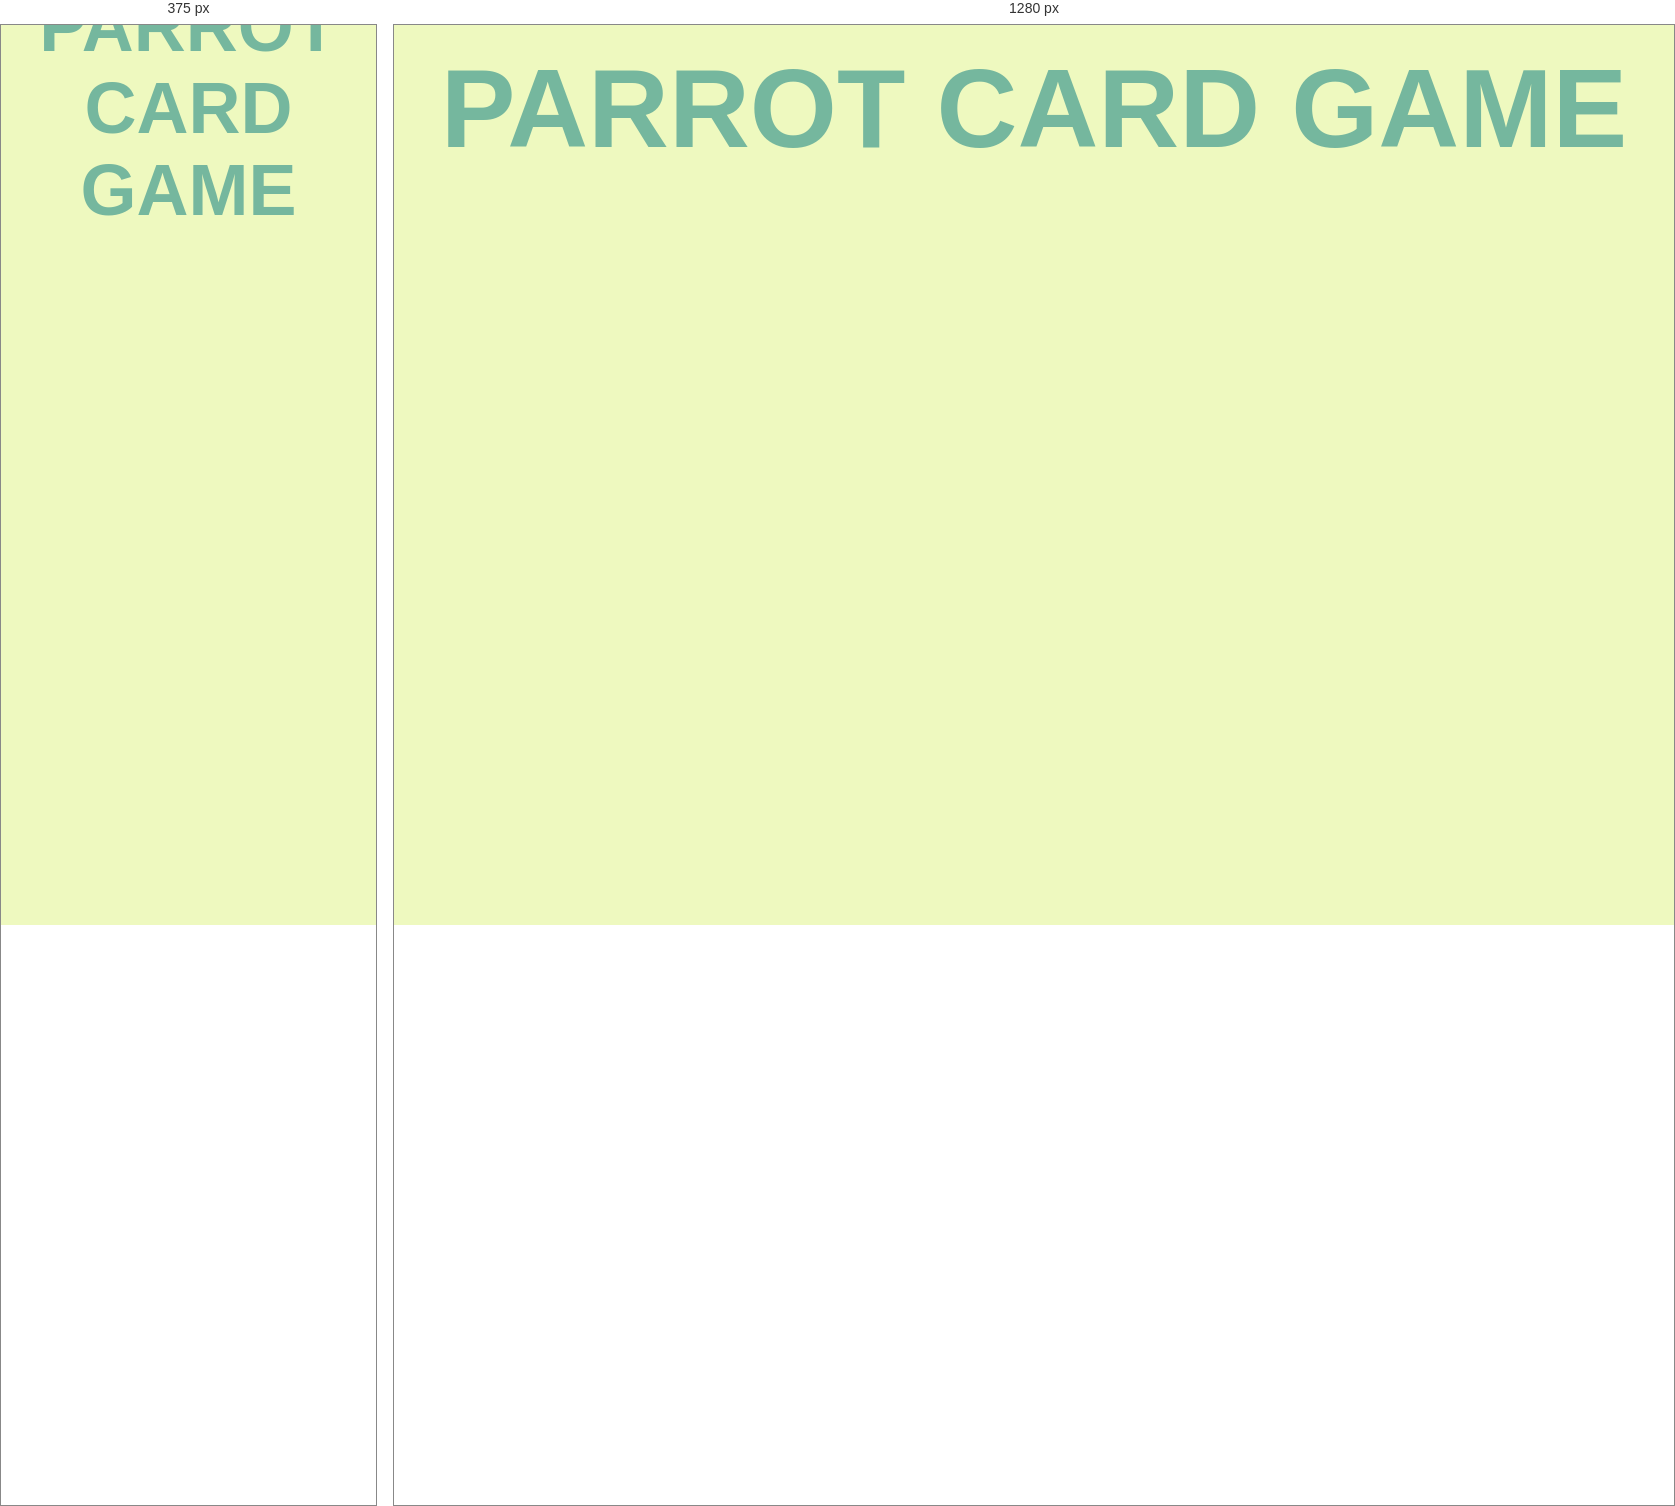
Rendered at 375 px and 1280 px, left to right.

<!-- file: index.html -->
<!DOCTYPE html>
<html lang="pt-br">
<head>
    <meta charset="UTF-8">
    <meta http-equiv="X-UA-Compatible" content="IE=edge">
    <meta name="viewport" content="width=device-width, initial-scale=1.0">
    <title>Parrot Card Game</title>
    <link rel="stylesheet" href="./css/reset.css">
    <link rel="stylesheet" href="./css/style.css">
</head>
<body>
    <div class="container-titulo">
        <div class="titulo">
            <h1>PARROT CARD GAME</h1>
        </div>
    </div>

    <div class="container-principal">
        <div class="caixas">
        </div>
    </div>


    <script src="./scripts/script.js"></script>
</body>
</html>

/* @media block from style.css */
@media (max-width: 614px){
    .titulo{
        max-width: 312px;
        font-size: 36px;
        text-align: center;
    }
    .caixas{
        flex-direction: column;
    }
}